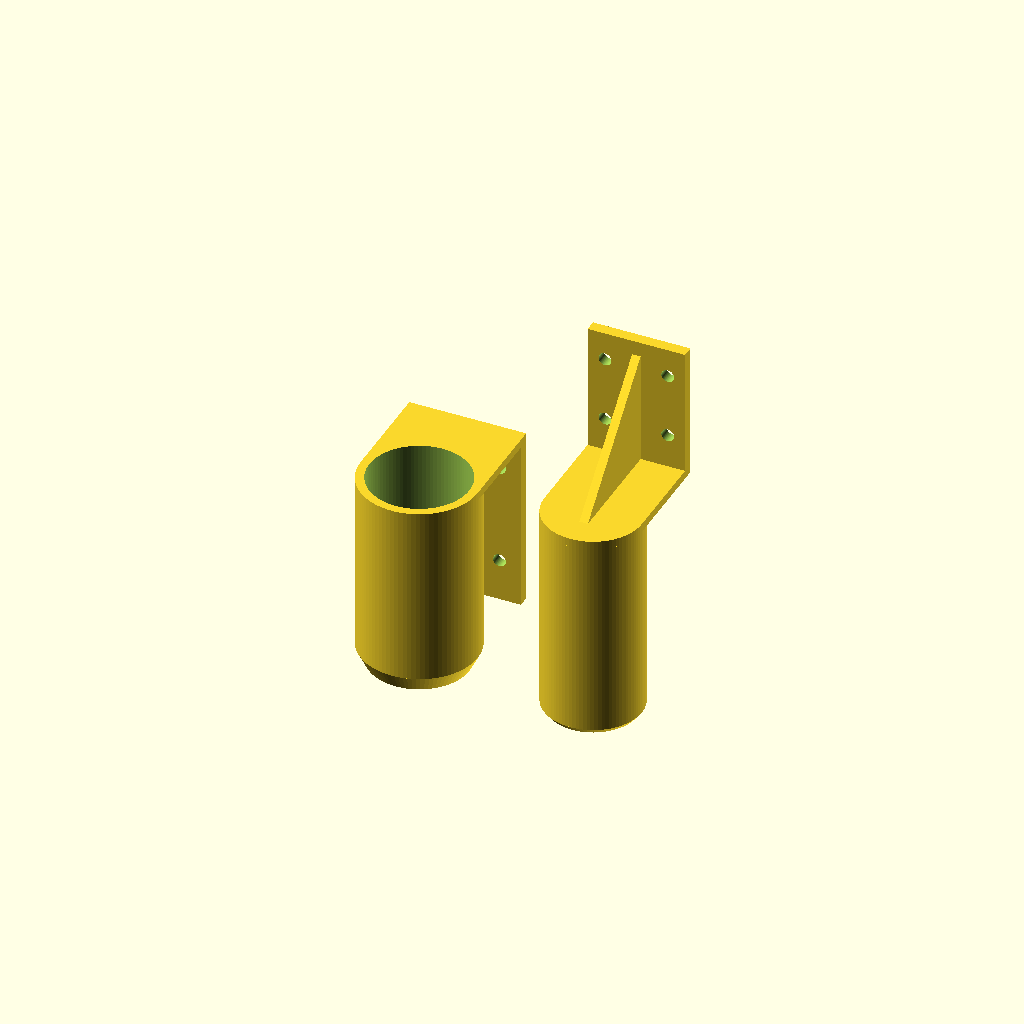
Cell 1 — every parameter at its default value.
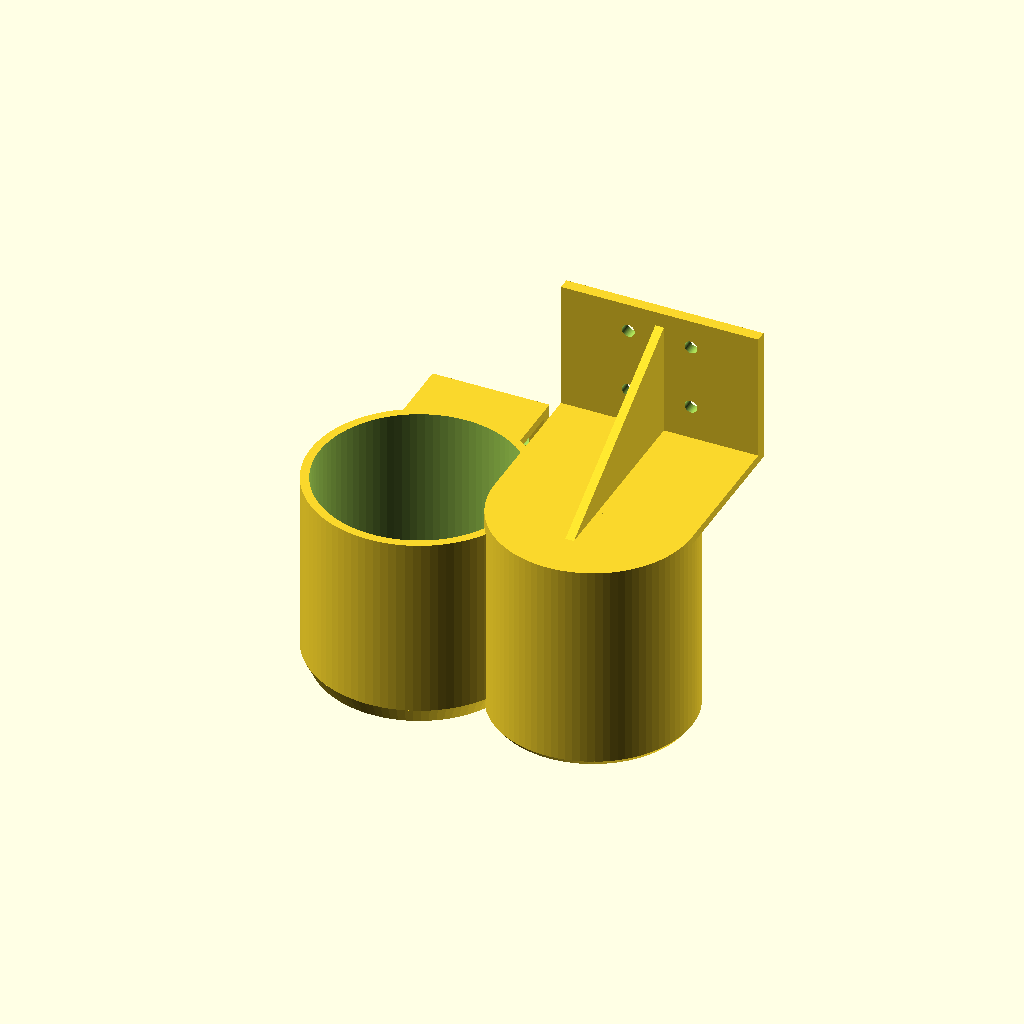
Cell 2 — slug_diameter set to 70, the other parameters unchanged.
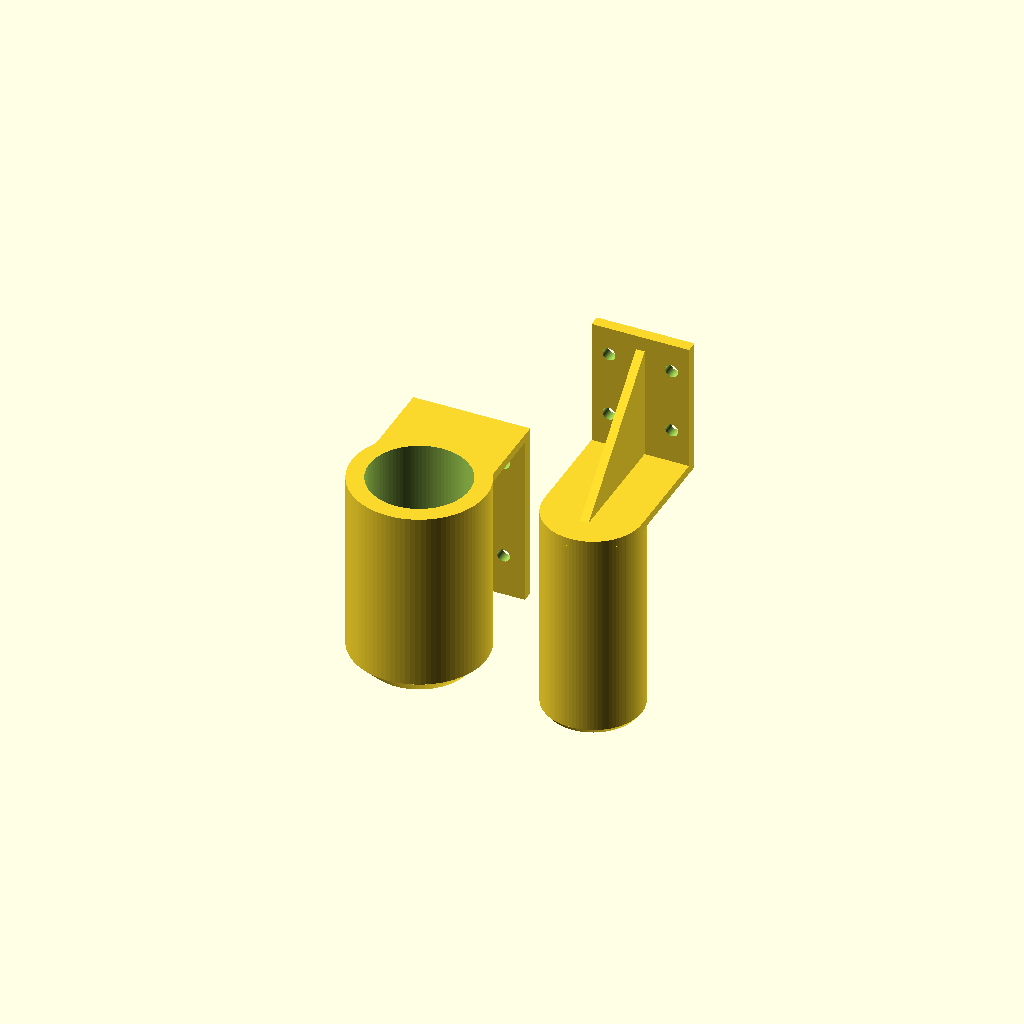
Cell 3 — wall_thickness set to 6, the other parameters unchanged.
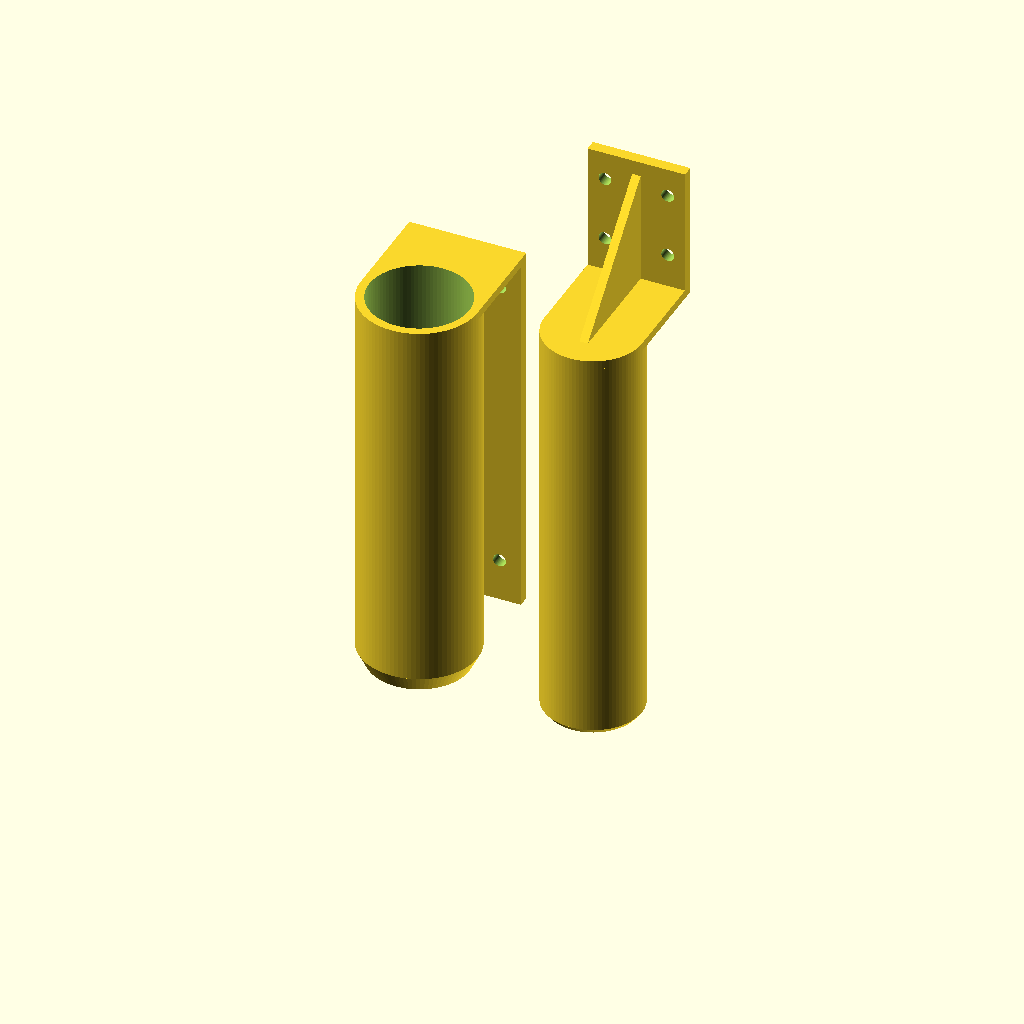
Cell 4 — cutter_height set to 140, the other parameters unchanged.
All cells are drawn from one camera (rotation 55°, 0°, 25°, orthographic, colour scheme Cornfield), so only the parameter changes between them.
Source of the model, PlugCutter.scad:
// Parametric Potato Slug Cutter & Support-Free Plunger
// Units: millimeters (mm)

$fn = 90; // High resolution curves

// --- CORE TUBE DIMENSIONS ---
slug_diameter    = 35.0; // Target potato core inner diameter (mm)
wall_thickness   = 3.0;  // Tube wall thickness (mm)
cutter_height    = 70.0; // Main cylinder height (mm)
tube_bevel_h     = 6.0;  // Height of main tube bottom bevel (mm)
clearance        = 0.4;  // Fit clearance for plunger inside cutter bore (mm)

// --- RIB & GUSSET PARAMETERS ---
rib_thickness    = 3.0;  // Thickness of slicing rib & plunger gusset (mm)
rib_gap          = 12.0; // Clearance gap between cylinder & backplate (mm)
rib_z_bottom     = 6.0;  // Base height of cutter rib (clears tube bevel) (mm)
rib_bevel_h      = 6.0;  // Height of cutter rib bottom V-bevel (mm)
rib_reach_pct    = 0.80; // Configurable plunger rib reach percentage (0.80 = 80%)

// --- MOUNTING PLATE & TOP DECK PARAMETERS ---
cutter_mount_w   = 41.0; // Overall width of cutter backing plate (2 * outer_r) (mm)
mount_thickness  = 4.0;  // Thickness of back mounting wall (mm)
top_deck_h       = 3.0;  // Thickness of top deck plate (mm)
plunger_mount_h  = 45.0; // Height of upward-extending plunger mount (mm)
screw_dia        = 4.5;  // M4 screw clearance hole (mm)
cutter_screw_x   = 26.0; // Horizontal screw spacing for cutter plate (mm)
plunger_screw_x  = 22.0; // Horizontal screw spacing for plunger plate (mm)

// --- DERIVED GEOMETRY ---
outer_r          = (slug_diameter / 2) + wall_thickness; // 20.5 mm
inner_r          = slug_diameter / 2;                    // 17.5 mm
plunger_r        = inner_r - clearance;                  // 17.1 mm
plunger_mount_w  = plunger_r * 2;                        // 34.2 mm (Matches plunger diameter)
plunger_height   = cutter_height + 5.0;                  // 75.0 mm
plate_y_front    = outer_r + rib_gap;                    // 32.5 mm
plate_y_back     = plate_y_front + mount_thickness;      // 36.5 mm

// Plunger gusset front reach calculation (based on plunger_r)
total_span       = plate_y_front + plunger_r;
rib_front_y      = plate_y_front - (total_span * rib_reach_pct);

// --- PART SELECTION ---
// Options: "both", "cutter", or "plunger"
part = "both";

if (part == "cutter" || part == "both") {
    potato_cutter();
}

if (part == "plunger" || part == "both") {
    // Offset along X for display when viewing both parts together
    offset_x = (part == "both") ? (cutter_mount_w + 20) : 0;
    translate([offset_x, 0, 0])
        potato_plunger();
}

// --- MODULE DEFINITIONS ---

module potato_cutter() {
    difference() {
        union() {
            // 1. MAIN CUTTER CYLINDER
            cylinder(r = outer_r, h = cutter_height);

            // 2. FLAT CONNECTING RIB WITH MATCHING BEVEL
            translate([-rib_thickness / 2, outer_r - 0.2, rib_z_bottom + rib_bevel_h])
                cube([rib_thickness, rib_gap + 0.4, cutter_height - (rib_z_bottom + rib_bevel_h)]);

            hull() {
                translate([-rib_thickness / 2, outer_r - 0.2, rib_z_bottom + rib_bevel_h - 0.01])
                    cube([rib_thickness, rib_gap + 0.4, 0.01]);

                translate([-0.005, outer_r - 0.2, rib_z_bottom])
                    cube([0.01, rib_gap + 0.4, 0.01]);
            }

            // 3. BACK MOUNTING PLATE
            translate([-cutter_mount_w / 2, plate_y_front, rib_z_bottom])
                cube([cutter_mount_w, mount_thickness, cutter_height - rib_z_bottom]);

            // 4. TOP HORIZONTAL BRACING DECK
            translate([-cutter_mount_w / 2, 0, cutter_height - top_deck_h])
                cube([cutter_mount_w, plate_y_back, top_deck_h]);
        }

        // --- SUBTRACTIONS ---

        // Full Through-Bore (35mm core)
        translate([0, 0, -5])
            cylinder(r = inner_r, h = cutter_height + 10);

        // Circular Outer Cutting Bevel
        translate([0, 0, -0.1])
            difference() {
                cylinder(r = outer_r + 1, h = tube_bevel_h + 0.1);
                cylinder(r1 = inner_r, r2 = outer_r, h = tube_bevel_h + 0.1);
            }

        // Mounting Screw Holes (2 pairs of M4 holes)
        for (x_pos = [-cutter_screw_x / 2, cutter_screw_x / 2]) {
            for (z_pos = [cutter_height - top_deck_h - 10, rib_z_bottom + 15]) {
                translate([x_pos, plate_y_back + 1, z_pos])
                    rotate([90, 0, 0])
                        cylinder(d = screw_dia, h = mount_thickness + 2);
            }
        }
    }
}

module potato_plunger() {
    difference() {
        union() {
            // 1. SOLID PLUNGER SHAFT
            cylinder(r = plunger_r, h = plunger_height);

            // 2. UNIFORM TOP DECK (Width equals plunger_r * 2)
            translate([0, 0, plunger_height - top_deck_h]) {
                cylinder(r = plunger_r, h = top_deck_h);

                // Straight rectangular extension back to mounting plate
                translate([-plunger_r, 0, 0])
                    cube([plunger_mount_w, plate_y_back, top_deck_h]);
            }

            // 3. UPWARD EXTENDING BACK MOUNTING PLATE (34.2mm wide)
            translate([-plunger_mount_w / 2, plate_y_front, plunger_height - top_deck_h])
                cube([plunger_mount_w, mount_thickness, plunger_mount_h + top_deck_h]);

            // 4. TRIANGULAR REINFORCING RIB
            translate([0, 0, plunger_height])
                rotate([90, 0, 90])
                    linear_extrude(height = rib_thickness, center = true)
                        polygon(points = [
                            [rib_front_y, 0],                        // Front tip
                            [plate_y_front + 0.2, 0],                // Back deck corner
                            [plate_y_front + 0.2, plunger_mount_h - 5.0] // Top mount corner
                        ]);
        }

        // --- SUBTRACTIONS ---

        // Bottom Lead-in Chamfer for smooth bore entry
        translate([0, 0, -0.1])
            difference() {
                cylinder(r = plunger_r + 1, h = 2.0);
                cylinder(r1 = plunger_r - 1.5, r2 = plunger_r, h = 2.1);
            }

        // Mounting Screw Holes (2 pairs of M4 holes spaced 22mm apart)
        for (x_pos = [-plunger_screw_x / 2, plunger_screw_x / 2]) {
            for (z_pos = [plunger_height + 12, plunger_height + plunger_mount_h - 10]) {
                translate([x_pos, plate_y_back + 1, z_pos])
                    rotate([90, 0, 0])
                        cylinder(d = screw_dia, h = mount_thickness + 2);
            }
        }
    }
}
Customizer parameters (derived from the source; name, type, default, range or options):
slug_diameter: number, default 35
wall_thickness: number, default 3
cutter_height: number, default 70
tube_bevel_h: number, default 6
clearance: number, default 0.4
rib_thickness: number, default 3
rib_gap: number, default 12
rib_z_bottom: number, default 6
rib_bevel_h: number, default 6
rib_reach_pct: number, default 0.8
cutter_mount_w: number, default 41
mount_thickness: number, default 4
top_deck_h: number, default 3
plunger_mount_h: number, default 45
screw_dia: number, default 4.5
cutter_screw_x: number, default 26
plunger_screw_x: number, default 22
part: string, default "both"
